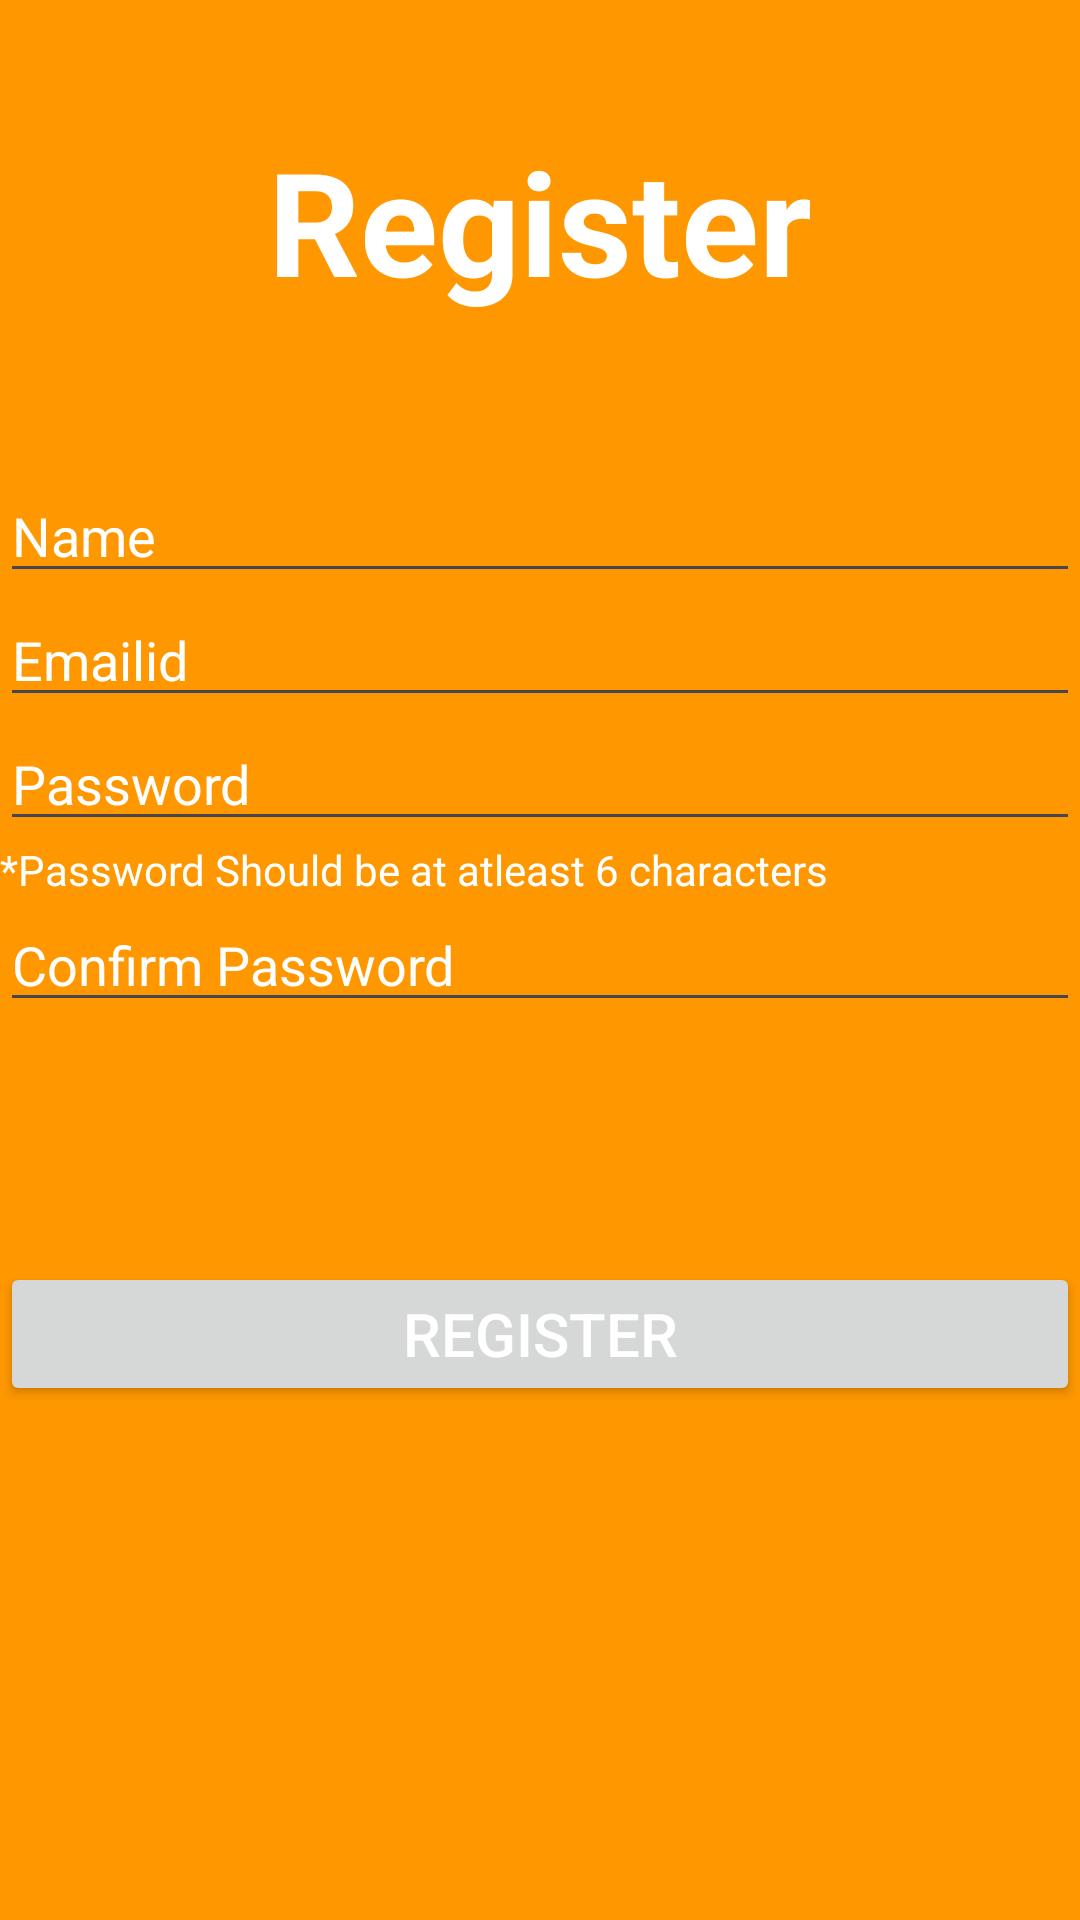

Here is an Android app screen rendered from its layout file. Give the layout XML and the strings, colors and styles it references.
<!-- AndroidManifest.xml: application theme Theme.Loginapp -->
<!-- res/layout/activity_register.xml -->
<?xml version="1.0" encoding="utf-8"?>
<androidx.constraintlayout.widget.ConstraintLayout xmlns:android="http://schemas.android.com/apk/res/android"
    xmlns:app="http://schemas.android.com/apk/res-auto"
    xmlns:tools="http://schemas.android.com/tools"
    android:id="@+id/main"
    android:layout_width="match_parent"
    android:layout_height="match_parent"
    tools:context=".Register">

    <LinearLayout
        android:layout_width="match_parent"
        android:layout_height="match_parent"
        android:orientation="vertical"
        android:background="#FF9800">

        <TextView
            android:layout_width="match_parent"
            android:layout_height="65dp"
            android:layout_marginLeft="40dp"
            android:layout_marginTop="20pt"
            android:layout_marginRight="40dp"
            android:text="Register"
            android:textAlignment="center"
            android:textColor="@color/white"
            android:textSize="48sp"
            android:textStyle="bold" />


        <EditText
            android:id="@+id/editTextName"
            android:layout_width="match_parent"
            android:layout_height="wrap_content"
            android:layout_marginTop="50dp"
            android:autofillHints="name"
            android:ems="10"
            android:hint="Name"
            android:inputType="textPersonName"
            android:textColor="@color/white"
            android:textColorHint="@color/white" />


        <EditText
            android:id="@+id/editTextUsernameR"
            android:layout_width="match_parent"
            android:layout_height="wrap_content"
            android:autofillHints="name"
            android:ems="10"
            android:hint="Emailid"
            android:inputType="textEmailAddress"
            android:textColor="@color/white"
            android:textColorHint="@color/white" />
        <EditText
            android:id="@+id/editTextPasswordR"
            android:layout_width="match_parent"
            android:layout_height="wrap_content"
            android:autofillHints="password"
            android:ems="10"
            android:hint="Password"
            android:inputType="textPassword"
            android:textColor="@color/white"
            android:textColorHint="@color/white" />
        <TextView
            android:layout_width="match_parent"
            android:layout_height="wrap_content"
            android:text="*Password Should be at atleast 6 characters"
            android:textColor="@color/white"/>

        <EditText
            android:id="@+id/editTextConfirmPassword"
            android:layout_width="match_parent"
            android:layout_height="wrap_content"
            android:autofillHints="password"
            android:ems="10"
            android:hint="Confirm Password"
            android:inputType="textPassword"
            android:textColor="@color/white"
            android:textColorHint="@color/white" />

        <Button
            android:id="@+id/buttonRegister"
            android:layout_marginTop="80dp"
            android:layout_width="match_parent"
            android:layout_height="wrap_content"
            android:text="Register"
            android:textColor="@color/white"
            android:textSize="20dp" />
    </LinearLayout>
</androidx.constraintlayout.widget.ConstraintLayout>
<!-- resources referenced by this layout -->
<resources>
  <color name="white">#FFFFFFFF</color>
  <style name="Theme.Loginapp" parent="Base.Theme.Loginapp" />
  <style name="Base.Theme.Loginapp" parent="Theme.Material3.DayNight.NoActionBar">
          
          <item name="colorPrimary">@color/yourSelectedColor</item>
          <item name="colorPrimaryDark">@color/Black</item>
          <item name="colorAccent">@color/darkgray</item>
  
          
      </style>
  <color name="yourSelectedColor">#ff0000</color>
  <color name="Black">#000000</color>
  <color name="darkgray">#B2000000</color>
</resources>
